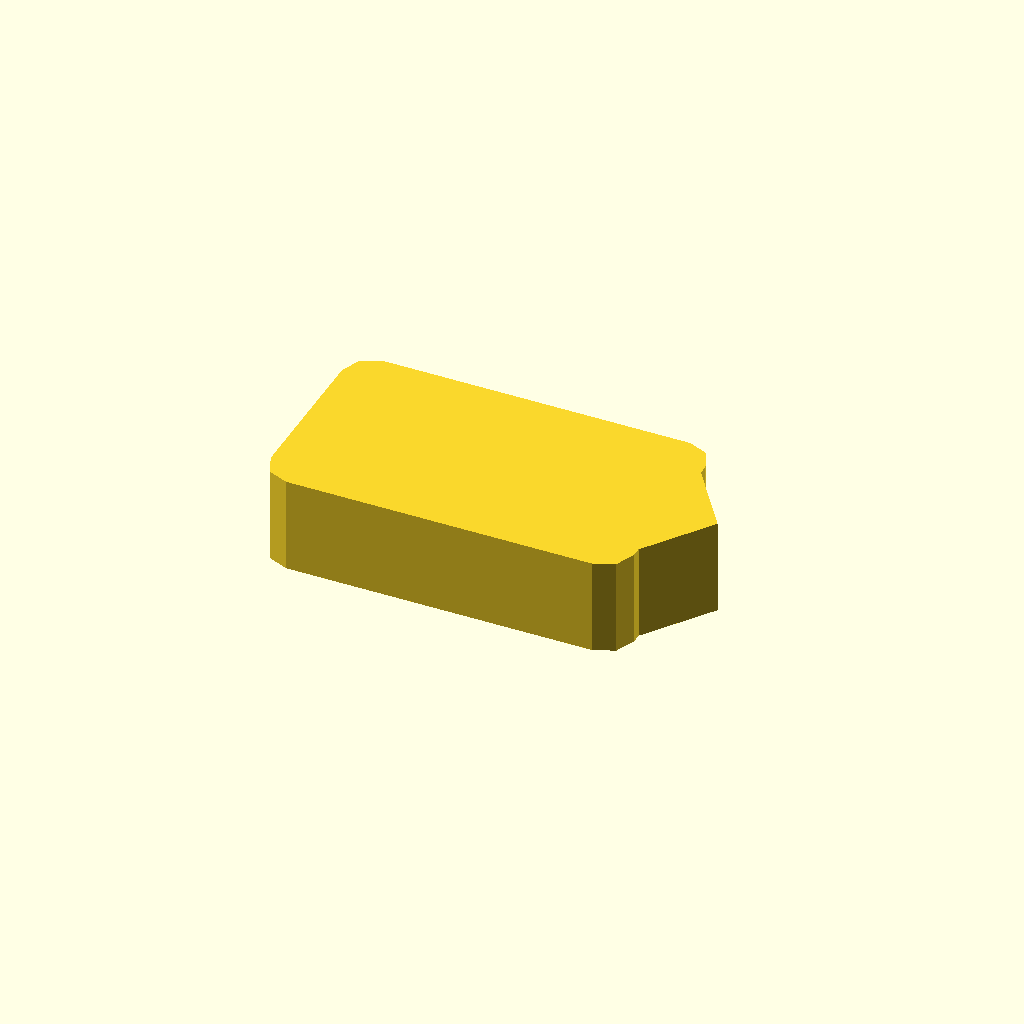
Cell 1: rendered with the file's own defaults.
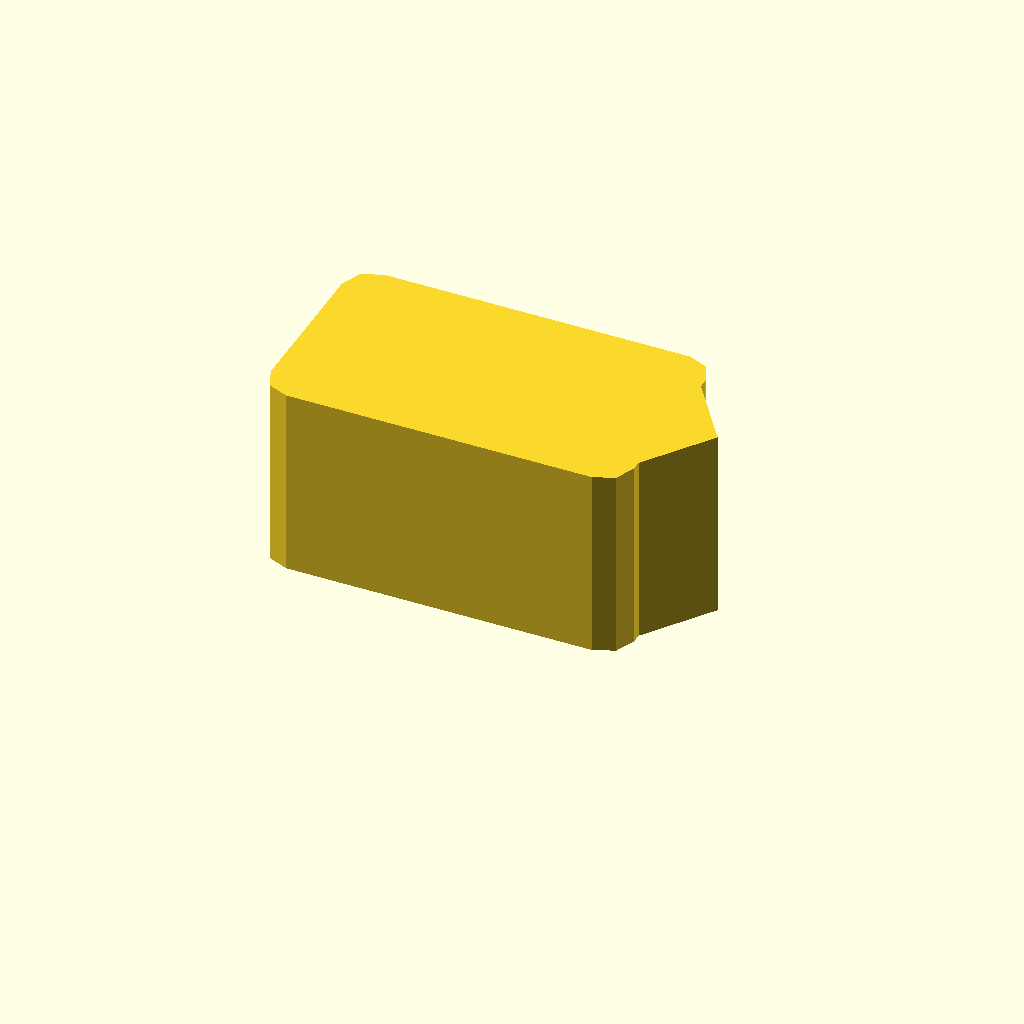
Cell 2: profile_height = 20 (everything else at default).
One fixed orthographic camera (rotation 55°, 0°, 25°; colour scheme Cornfield) for every cell.
The OpenSCAD source (optional_data/data/sketch1/pawls/part_0017.scad):
$fn = 32;

// ----------------------------------------------------------------------
// Ratchet pawl: 38 x 22 mm body, beak 5 mm с правого торца
// ----------------------------------------------------------------------

// --- parameters (mm) ---
profile_height = 10;      // extrusion height
profile_points = 15;      // points of the closed outline

profile = [[0, 3], [0.879, 0.879], [3, 0], [35, 0], [37.121, 0.879], [38, 3], [38, 4], [43, 11], [38, 18], [38, 19], [37.121, 21.121], [35, 22], [3, 22], [0.879, 21.121], [0, 19]];  // single closed polygon, 15 points, counter clockwise

// --- the one profile operation ---
linear_extrude(height = profile_height) polygon(points = profile);
Parameter table extracted from the source (name, type, default, range or options):
profile_height: number, default 10
profile_points: number, default 15
